Run: headless pygame with SDL's dummy video driver; simulated clock (each Clock.tick advances the game by its frame time, no real sleeping); random seed 0; keys injected as events and as key.get_pressed() state; no mouse input.
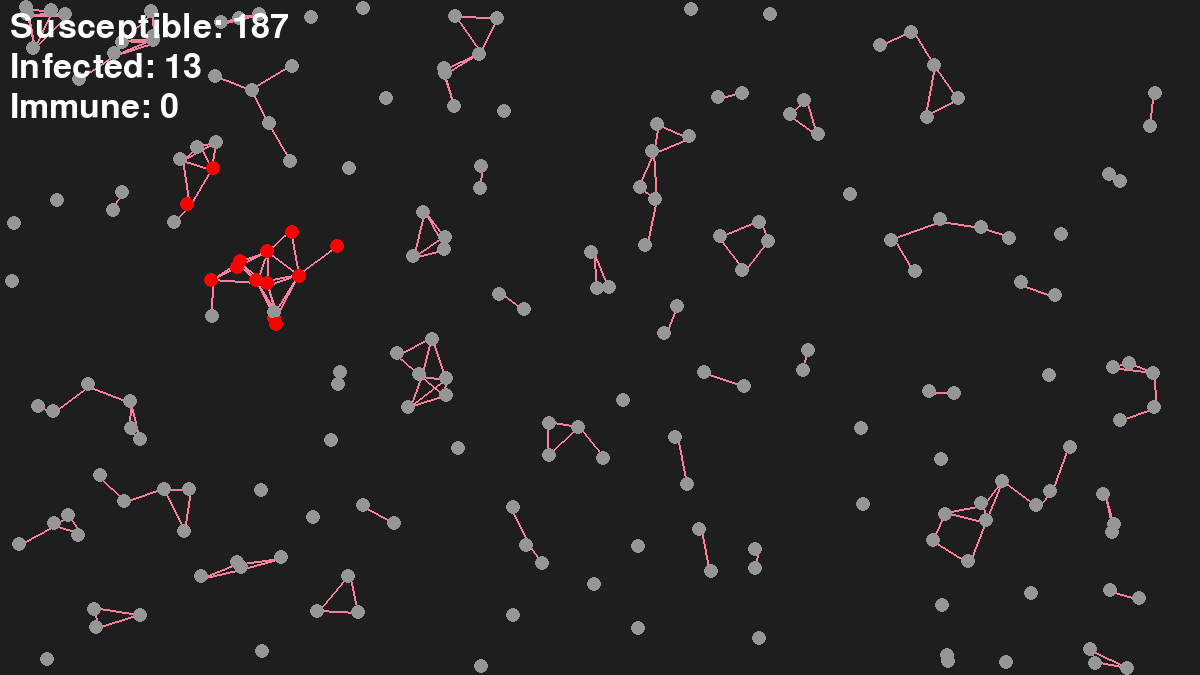
Frame 1 of 4 · flips 1–60 · no input
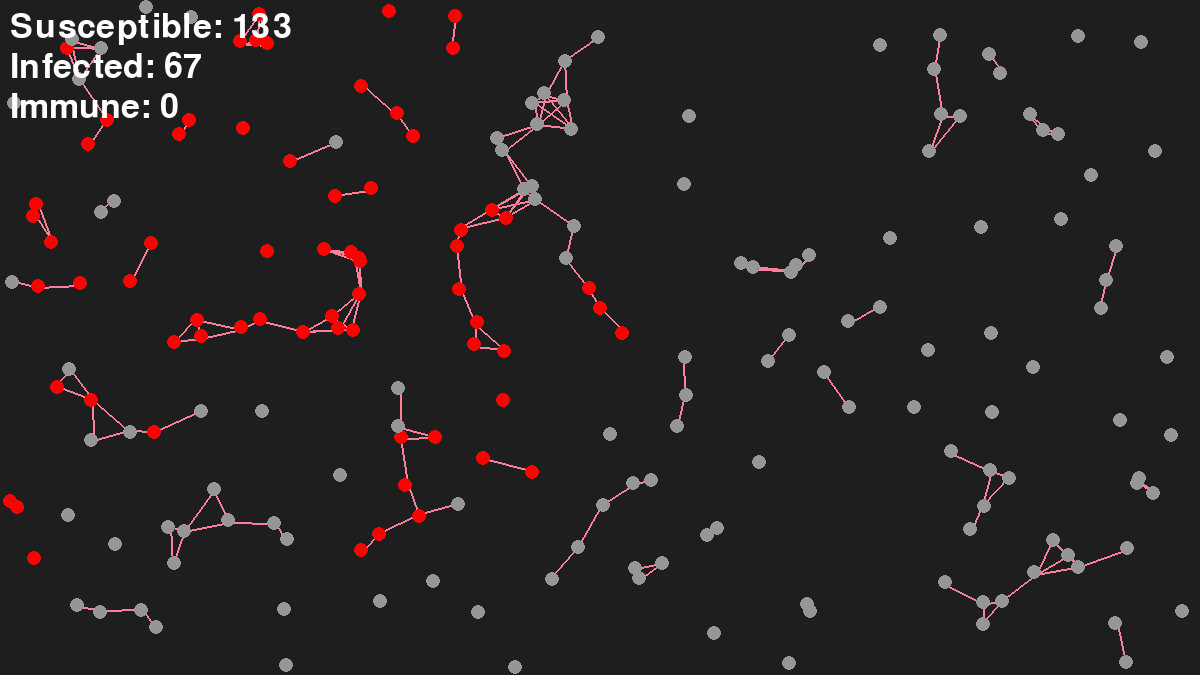
Frame 2 of 4 · flips 61–180 · tapped SPACE, RETURN · held RIGHT (→), D
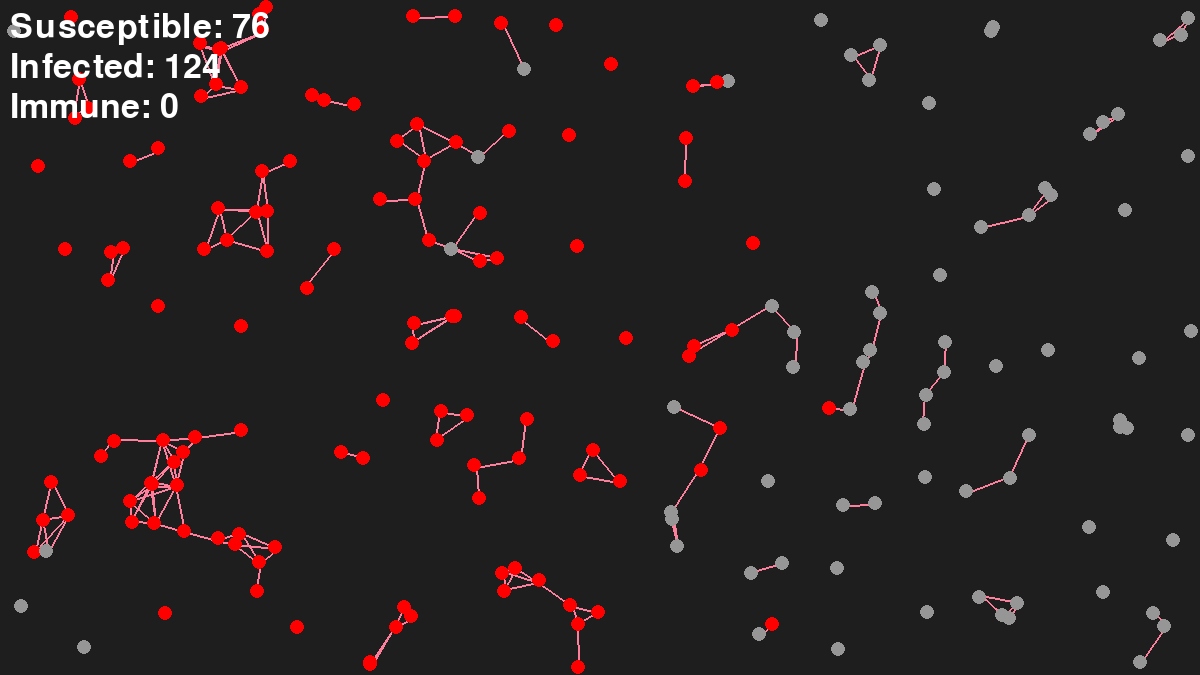
Frame 3 of 4 · flips 181–300 · held DOWN (↓), S
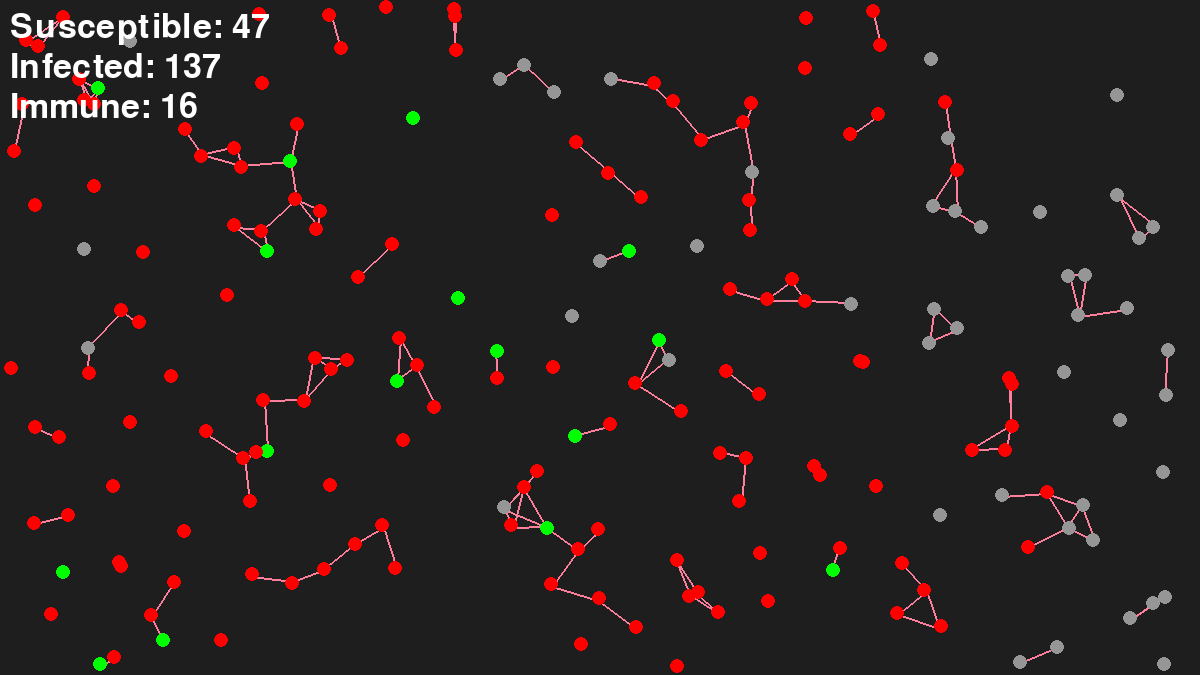
Frame 4 of 4 · flips 301–420 · held LEFT (←), A, UP (↑), W

The pygame program that drew these frames:

# INIT
import pygame, random, time, math
pygame.font.init()  # init font
windowWidth = 1200
windowHeight = 675
myFont = pygame.font.SysFont("comicsans", 50)
screen = pygame.display.set_mode((windowWidth, windowHeight))
pygame.display.set_caption("Outbreak Simulation")

# SETTINGS
simSpeed = 60 # 60 ticks / frames per second
maxNodeSpeed = 2
numOfNodes = 200
circleRadius = 7
infectionDistance = 50
initInfectionChance = 0 # init infection change, if 0 there will be exactly one node that is infected
infectionChance = 0.4
postInfectionImmunityChance = 0.4
recoveryTime = 300 # in ticks
drawLines = True

# COLORS
white = (255,255,255)
grey = (150,150,150)
blue = (0,0,255)
red = (255,0,0)
pink = (254,127,156)
green = (0,255,0)
backgroundColor = (30,30,30)

class Node:

    def __init__(self):
        self.x = random.randint(circleRadius,windowWidth-circleRadius)
        self.y = random.randint(circleRadius,windowHeight-circleRadius)
        self.xVel = random.randint(-maxNodeSpeed,maxNodeSpeed)
        self.yVel = random.randint(-maxNodeSpeed,maxNodeSpeed)
        self.connections = []
        self.infected = random.random() < initInfectionChance
        self.immune = False
        self.color = grey
        if self.infected:
            self.infectionTick = 0
        else:
            self.infectionTick = None

    def move(self):
        self.y += self.yVel
        self.x += self.xVel

        if self.y <= circleRadius or self.y >= windowHeight - circleRadius:
            self.yVel = -self.yVel

        if self.x <= circleRadius or self.x >= windowWidth - circleRadius:
            self.xVel = -self.xVel

    def draw(self):
        if self.infected:
            self.color = red
        elif self.immune:
            self.color = green
        else:
            self.color = grey
        pygame.draw.circle(screen, self.color, (self.x, self.y), circleRadius)

    def checkImmunity(self):
        if self.infectionTick < tick - recoveryTime:
            global infected, susceptible, immune
            self.infected = False
            self.immune = random.random() < postInfectionImmunityChance
            infected -= 1
            if self.immune:
                self.color = green
                immune += 1
            else:
                susceptible += 1
                


def drawBackground():
    screen.fill(backgroundColor)

def drawWindow(node, infected, immune, susceptible):
    for node in nodes:
        node.draw()

    # labels
    score_label = myFont.render("Susceptible: " + str(susceptible),1,white)
    screen.blit(score_label, (10, 10))
    score_label = myFont.render("Infected: " + str(infected),1,white)
    screen.blit(score_label, (10, 50))
    score_label = myFont.render("Immune: " + str(immune),1,white)
    screen.blit(score_label, (10, 90))
    
def getDistance(node1, node2):
    global infected, susceptible
    y = abs(node1.y - node2.y)
    x = abs(node1.x - node2.x)
    distance = math.sqrt(y*y + x*x)
    if distance < infectionDistance:
        if node2 in node1.connections:
            if drawLines:
                drawLine(node1, node2)
        else:
            if node1.infected and not node2.infected and not node2.immune:
                node2.infected = random.random() < infectionChance
                if node2.infected:
                    node2.infectionTick = tick
                    infected += 1
                    susceptible -= 1
            elif node2.infected and not node1.infected and not node1.immune:
                node1.infected = random.random() < infectionChance
                if node1.infected:
                    node1.infectionTick = tick
                    infected += 1
                    susceptible -= 1

            node1.connections.append(node2)
            node2.connections.append(node1)
    else:
        if node2 in node1.connections:
            node2.connections.remove(node1)
            node1.connections.remove(node2)

def drawLine(node1, node2):
    pygame.draw.line(screen, pink, (node1.x, node1.y), (node2.x, node2.y), 2)


# main

immune = 0
susceptible = numOfNodes
infected = 0

nodes = []
for i in range(numOfNodes):
    nodes.append(Node())

# making sure there is at least one infected, if not we will make the last one infected
for index, node in enumerate(nodes):
    if node.infected:
        break
    if index + 1 == len(nodes):
        node.infected = True
        node.infectionTick = 0

# checking how many are initially contagious
for node in nodes:
    if node.infected:
        susceptible -= 1
        infected += 1

clock = pygame.time.Clock()
tick = 0
while True:
    tick += 1
    clock.tick(simSpeed)
    drawBackground()

    # quit function
    for event in pygame.event.get():
        if event.type == pygame.QUIT:
            pygame.quit()
            quit()

    # proxmitiy detection (and transmission)
    for index, node in enumerate(nodes):
        for node2 in nodes[index:]: # this does not loop thru nodes that already have been checked (so we have no [node1 --> node2], and then [node2 --> node1])
            getDistance(node, node2)
        if node.infected:
            node.checkImmunity()
        node.move()

    drawWindow(nodes, infected, immune, susceptible)

    pygame.display.update()
